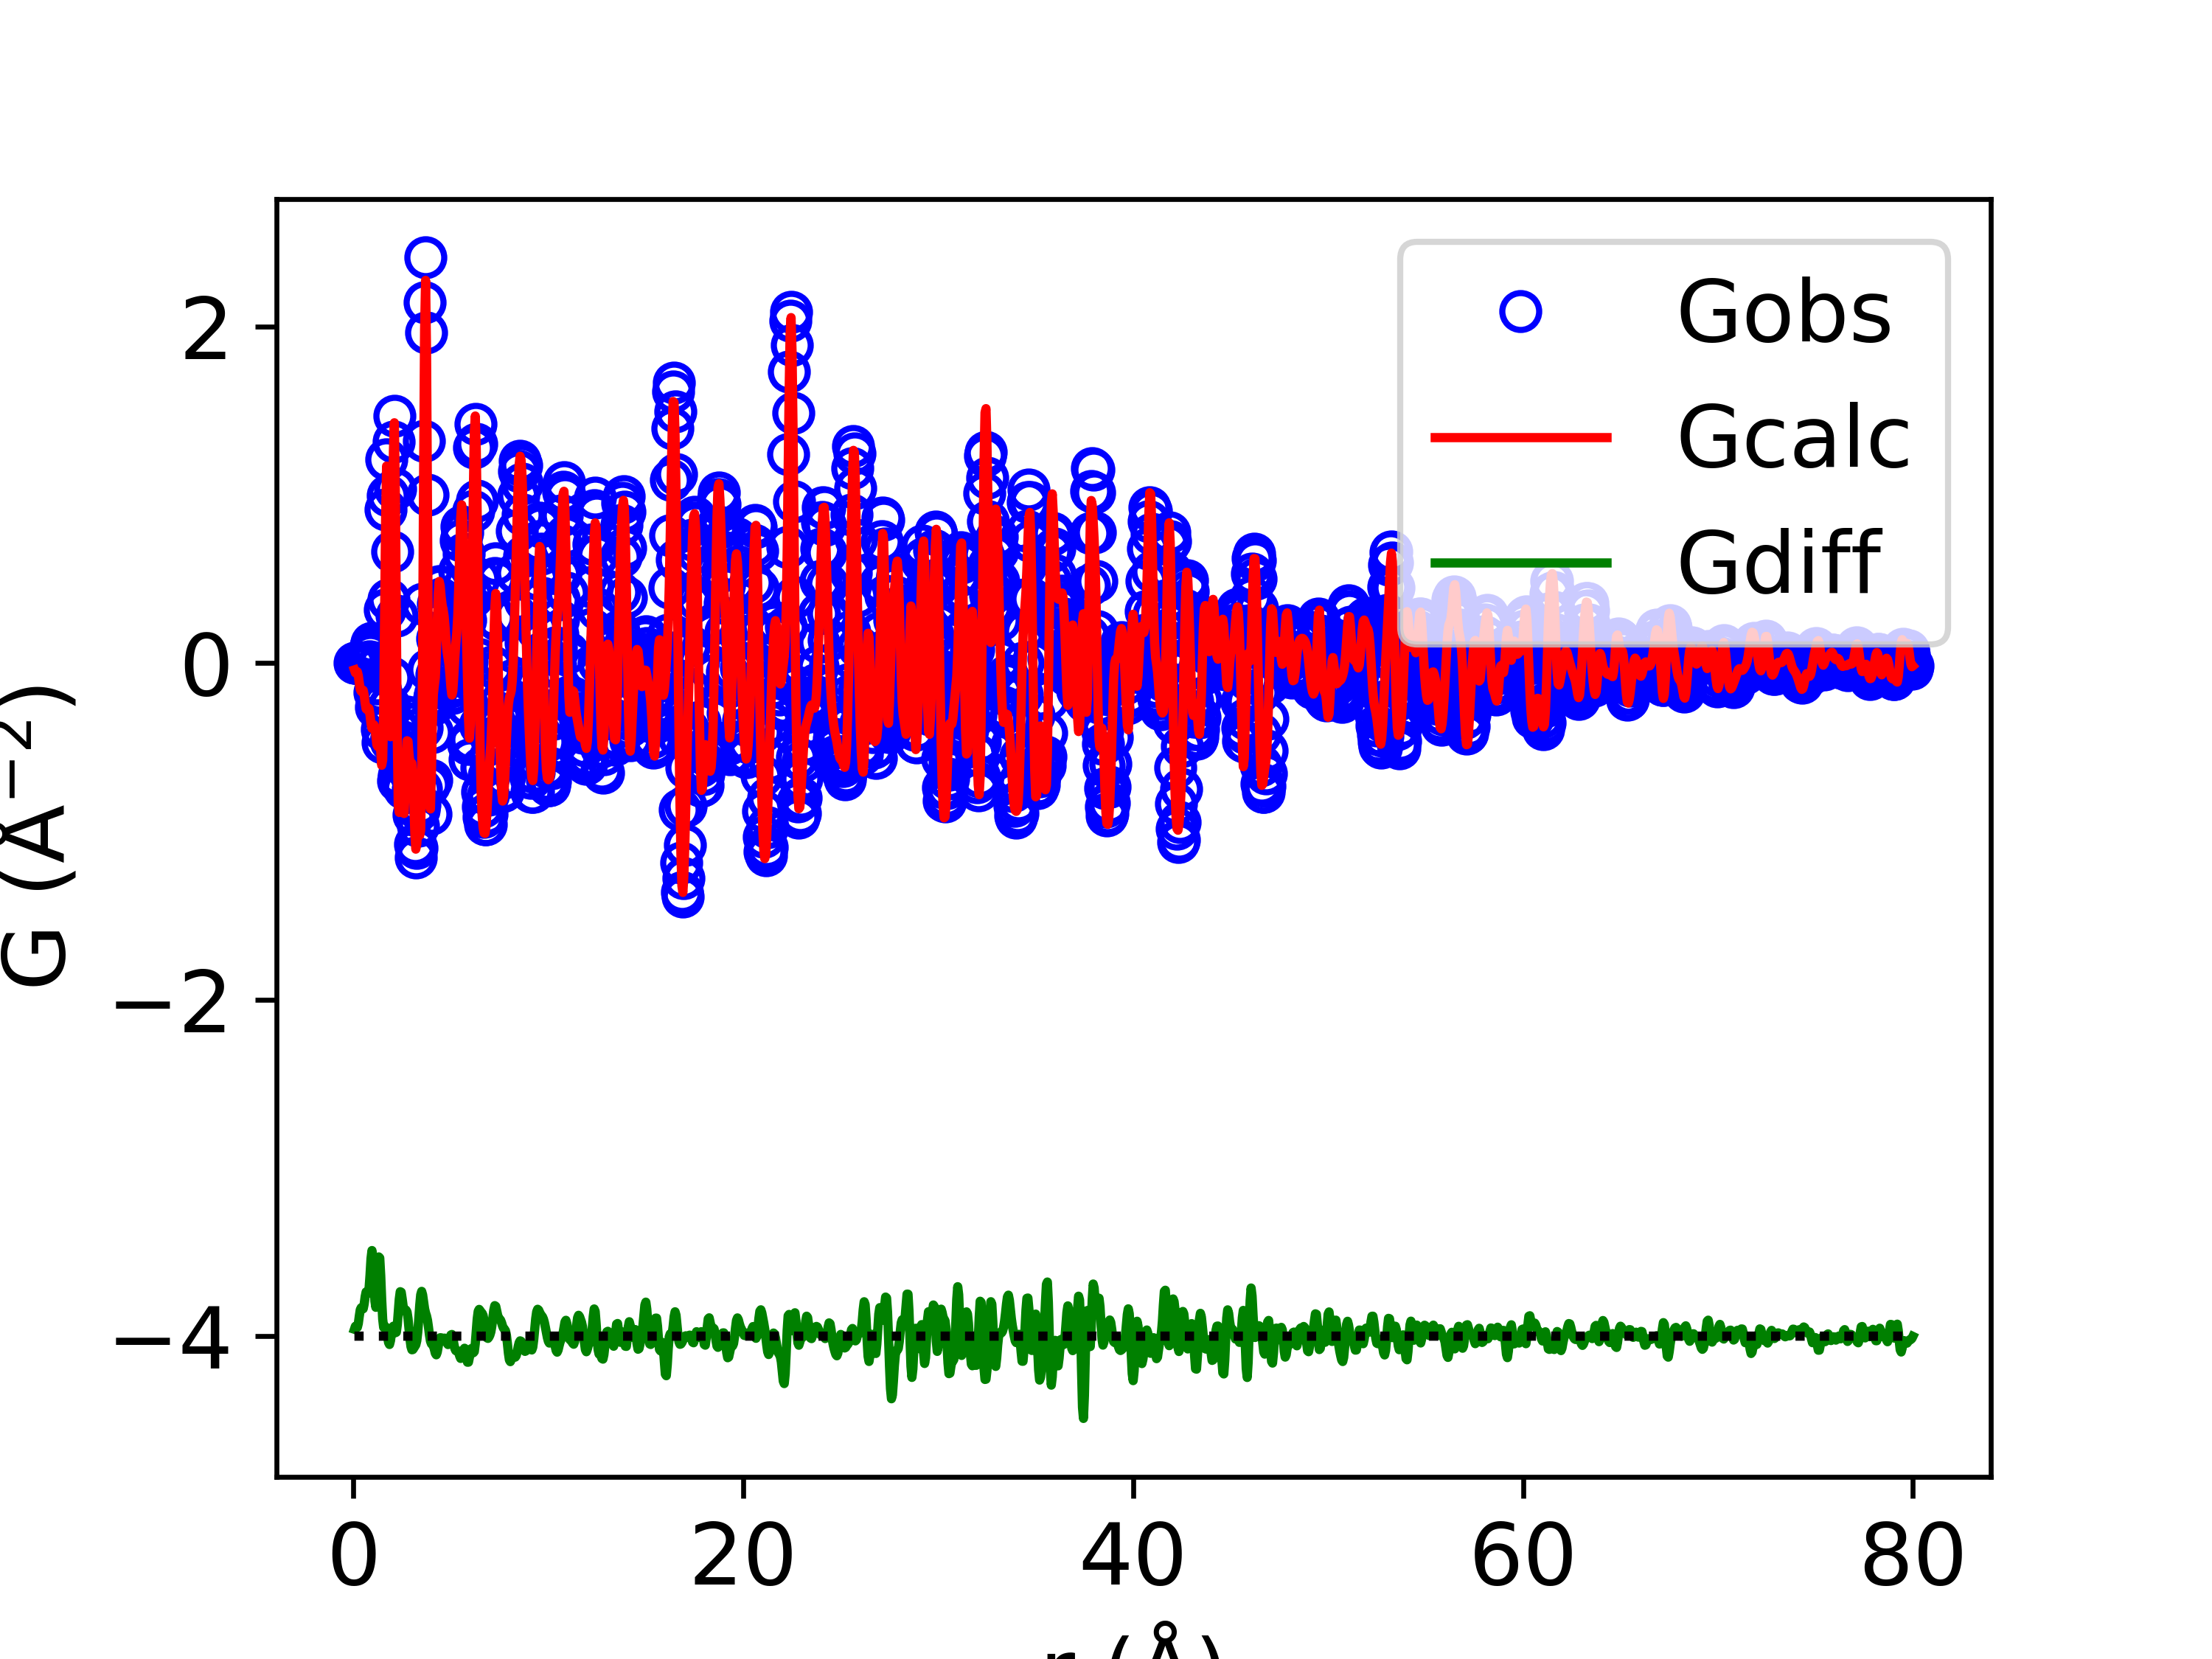

The table this chart was drawn from, first rows:
x, yobs, ycalc, ydiff
0.05, -3.4876802579795463e-11, -0.04094, 0.04094
0.1, -2.317193699076202e-10, -0.05847, 0.05847
0.15, -1.1451165339370175e-08, -0.05396, 0.05396
0.2, -1.3941095800191685e-07, -0.05217, 0.05217
0.25, -3.242233234622604e-07, -0.07516, 0.07516
0.3, 3.993590623198197e-06, -0.1188, 0.1188
0.35, 3.656543467100978e-05, -0.157, 0.157
0.4, 0.0001496, -0.1687, 0.1689
0.45, 0.000351, -0.1611, 0.1615
0.5, 0.0003567, -0.1622, 0.1626
0.55, -0.0007103, -0.1913, 0.1906
0.6, -0.004111, -0.2382, 0.2341
0.65, -0.01005, -0.2729, 0.2628
0.7, -0.01522, -0.2775, 0.2623
0.75, -0.01152, -0.2663, 0.2548
0.8, 0.01064, -0.2715, 0.2822
0.85, 0.05329, -0.309, 0.3623
0.9, 0.101, -0.3596, 0.4606
0.95, 0.1203, -0.3883, 0.5086
1.0, 0.07713, -0.3822, 0.4594
1.05, -0.03475, -0.3673, 0.3326
1.1, -0.1734, -0.3819, 0.2085
1.15, -0.2623, -0.4335, 0.1712
1.2, -0.2409, -0.4858, 0.2449
1.25, -0.1207, -0.4965, 0.3757
1.3, 0.001094, -0.4697, 0.4708
1.35, 0.001808, -0.4626, 0.4644
1.4, -0.1636, -0.5227, 0.359
1.45, -0.3928, -0.6077, 0.2148
1.5, -0.4743, -0.5755, 0.1012
1.55, -0.2322, -0.2834, 0.0512
1.6, 0.315, 0.2656, 0.0494
1.65, 0.9133, 0.8578, 0.05553
1.7, 1.21, 1.17, 0.03938
1.75, 0.9941, 0.9936, 0.0004351
1.8, 0.3754, 0.4133, -0.03782
1.85, -0.2539, -0.2042, -0.0497
1.9, -0.4653, -0.4381, -0.02717
1.95, -0.08802, -0.1031, 0.01506
2.0, 0.6614, 0.6109, 0.05047
2.05, 1.316, 1.257, 0.05916
2.1, 1.469, 1.428, 0.04179
2.15, 1.035, 1.015, 0.02012
2.2, 0.2793, 0.2561, 0.02313
2.25, -0.3898, -0.457, 0.06714
2.3, -0.7011, -0.8441, 0.143
2.35, -0.6682, -0.888, 0.2198
2.4, -0.5144, -0.7786, 0.2642
2.45, -0.4628, -0.7239, 0.2611
2.5, -0.568, -0.7907, 0.2227
2.55, -0.7123, -0.8903, 0.178
2.6, -0.7424, -0.8944, 0.1521
2.65, -0.6143, -0.7638, 0.1495
2.7, -0.4251, -0.5794, 0.1543
2.75, -0.3184, -0.462, 0.1436
2.8, -0.3602, -0.4653, 0.105
2.85, -0.4952, -0.54, 0.04481
2.9, -0.6141, -0.5966, -0.01747
2.95, -0.6606, -0.5984, -0.06222
3.0, -0.6765, -0.5954, -0.08111
... 1,540 more rows
